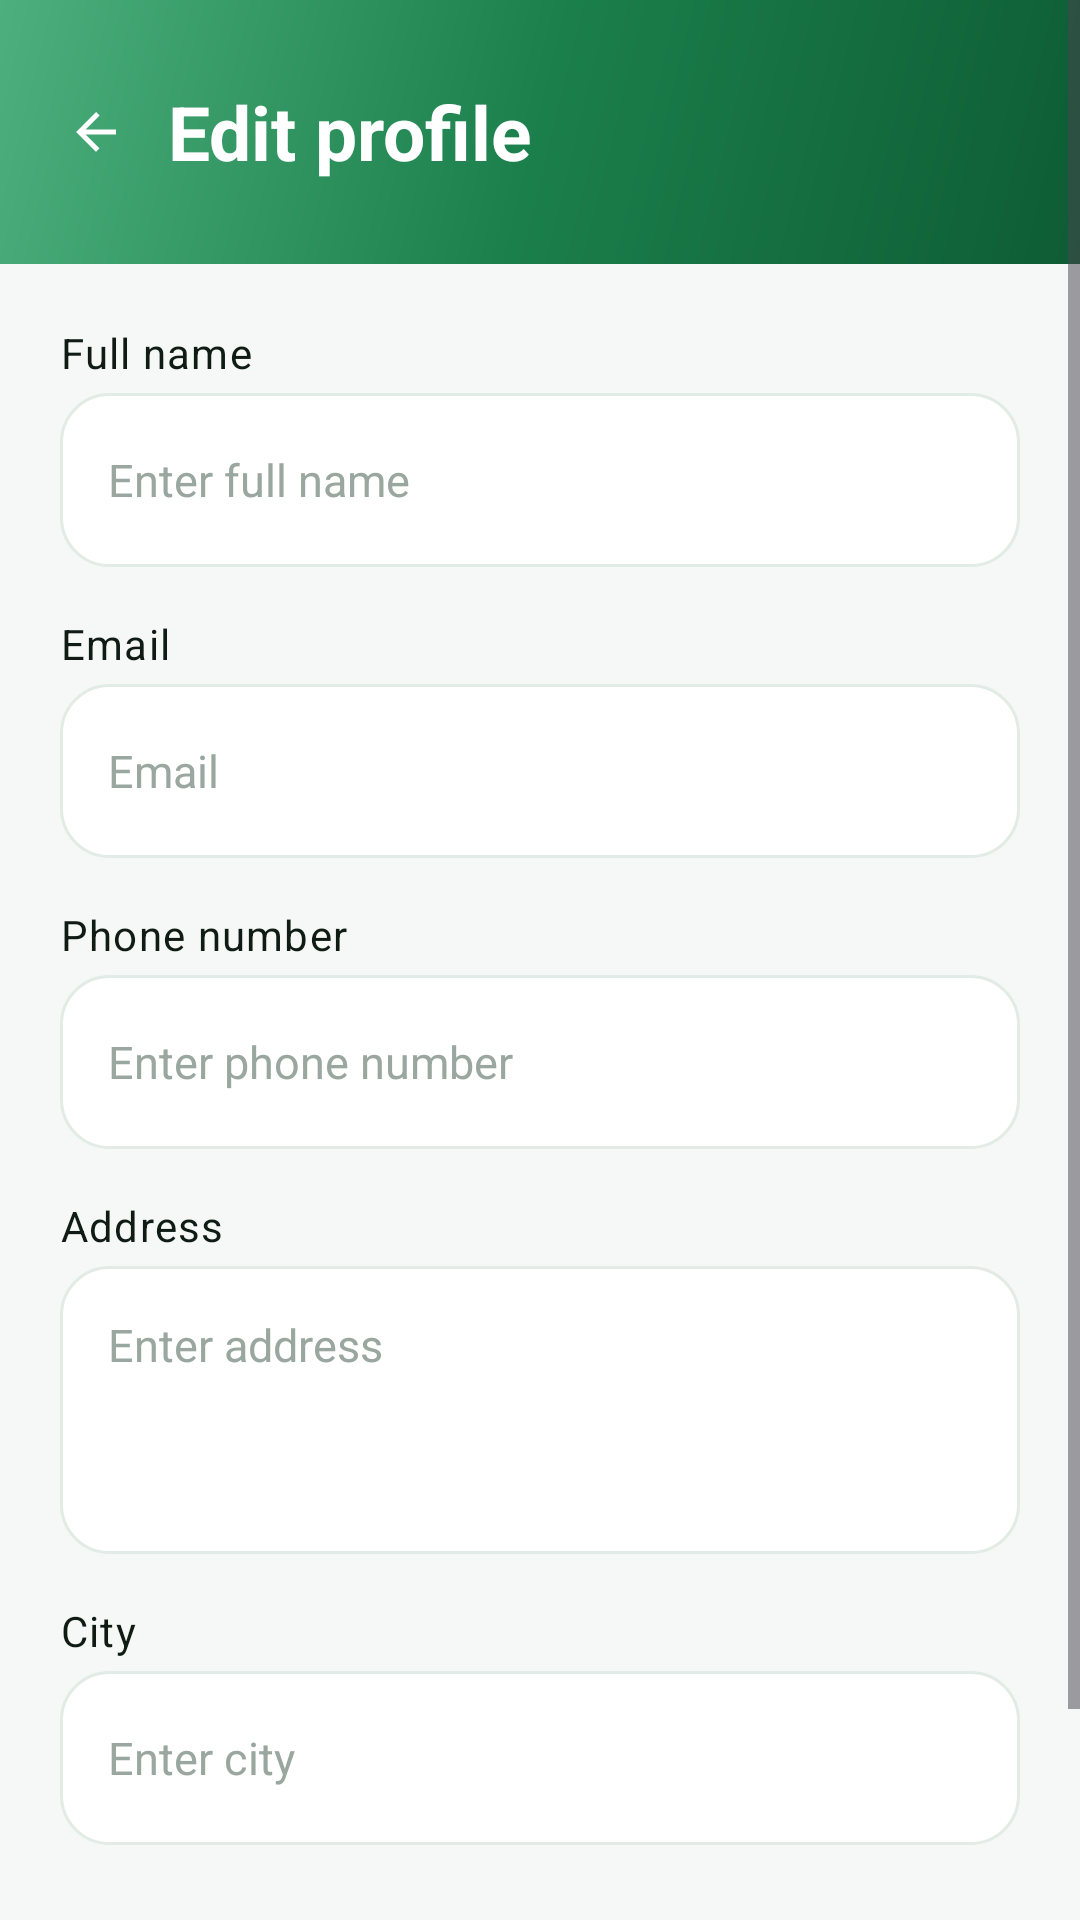

Produce the Android XML layout that renders to this screen, including the resource entries it uses.
<!-- AndroidManifest.xml: application theme Theme.farmer -->
<!-- res/layout/activity_edit_profile.xml -->
<?xml version="1.0" encoding="utf-8"?>
<ScrollView
    xmlns:android="http://schemas.android.com/apk/res/android"
    xmlns:app="http://schemas.android.com/apk/res-auto"
    android:layout_width="match_parent"
    android:layout_height="match_parent"
    android:background="@color/background"
    android:fillViewport="true">

    <LinearLayout
        android:layout_width="match_parent"
        android:layout_height="wrap_content"
        android:orientation="vertical">

        
        <LinearLayout
            android:layout_width="match_parent"
            android:layout_height="wrap_content"
            android:background="@drawable/bg_gradient_hero"
            android:gravity="center_vertical"
            android:orientation="horizontal"
            android:paddingHorizontal="@dimen/screen_padding"
            android:paddingTop="@dimen/space_xl"
            android:paddingBottom="@dimen/space_xl">

            <ImageView
                android:id="@+id/back_button"
                android:layout_width="24dp"
                android:layout_height="24dp"
                android:background="?attr/selectableItemBackgroundBorderless"
                android:contentDescription="@string/navigate_back"
                android:padding="@dimen/space_xxs"
                android:src="@drawable/ic_arrow_back"
                app:tint="@color/white" />

            <TextView
                android:layout_width="0dp"
                android:layout_height="wrap_content"
                android:layout_marginStart="@dimen/space_md"
                android:layout_weight="1"
                android:fontFamily="sans-serif-medium"
                android:text="@string/edit_profile_title"
                android:textColor="@color/white"
                android:textSize="25sp"
                android:textStyle="bold" />

            <FrameLayout
                android:layout_width="48dp"
                android:layout_height="48dp">

                <View
                    android:layout_width="48dp"
                    android:layout_height="48dp"
                    android:background="@drawable/bg_circle_white_glass" />

                <ImageView
                    android:layout_width="24dp"
                    android:layout_height="24dp"
                    android:layout_gravity="center"
                    android:contentDescription="@null"
                    android:src="@drawable/ic_edit"
                    app:tint="@color/white" />
            </FrameLayout>
        </LinearLayout>

        <LinearLayout
            android:layout_width="match_parent"
            android:layout_height="wrap_content"
            android:orientation="vertical"
            android:paddingHorizontal="@dimen/screen_padding"
            android:paddingTop="@dimen/space_xl"
            android:paddingBottom="@dimen/space_2xl">

            <TextView
                style="@style/Text.Body"
                android:layout_width="wrap_content"
                android:layout_height="wrap_content"
                android:layout_marginBottom="@dimen/space_xs"
                android:fontFamily="sans-serif-medium"
                android:text="@string/full_name_label"
                android:textColor="@color/text_primary" />

            <EditText
                android:id="@+id/edit_name"
                android:layout_width="match_parent"
                android:layout_height="@dimen/input_height"
                android:layout_marginBottom="@dimen/space_lg"
                android:background="@drawable/bg_input_field"
                android:hint="@string/full_name_hint"
                android:inputType="textPersonName"
                android:paddingHorizontal="@dimen/space_lg"
                android:textColor="@color/text_primary"
                android:textColorHint="@color/text_hint"
                android:textSize="15sp" />

            <TextView
                style="@style/Text.Body"
                android:layout_width="wrap_content"
                android:layout_height="wrap_content"
                android:layout_marginBottom="@dimen/space_xs"
                android:fontFamily="sans-serif-medium"
                android:text="@string/email_label"
                android:textColor="@color/text_primary" />

            <EditText
                android:id="@+id/edit_email"
                android:layout_width="match_parent"
                android:layout_height="@dimen/input_height"
                android:layout_marginBottom="@dimen/space_lg"
                android:background="@drawable/bg_input_field"
                android:hint="@string/email"
                android:inputType="textEmailAddress"
                android:paddingHorizontal="@dimen/space_lg"
                android:textColor="@color/text_primary"
                android:textColorHint="@color/text_hint"
                android:textSize="15sp" />

            <TextView
                style="@style/Text.Body"
                android:layout_width="wrap_content"
                android:layout_height="wrap_content"
                android:layout_marginBottom="@dimen/space_xs"
                android:fontFamily="sans-serif-medium"
                android:text="@string/phone_label"
                android:textColor="@color/text_primary" />

            <EditText
                android:id="@+id/edit_phone"
                android:layout_width="match_parent"
                android:layout_height="@dimen/input_height"
                android:layout_marginBottom="@dimen/space_lg"
                android:background="@drawable/bg_input_field"
                android:hint="@string/phone_hint"
                android:inputType="phone"
                android:paddingHorizontal="@dimen/space_lg"
                android:textColor="@color/text_primary"
                android:textColorHint="@color/text_hint"
                android:textSize="15sp" />

            <TextView
                style="@style/Text.Body"
                android:layout_width="wrap_content"
                android:layout_height="wrap_content"
                android:layout_marginBottom="@dimen/space_xs"
                android:fontFamily="sans-serif-medium"
                android:text="@string/address_label"
                android:textColor="@color/text_primary" />

            <EditText
                android:id="@+id/edit_address"
                android:layout_width="match_parent"
                android:layout_height="96dp"
                android:layout_marginBottom="@dimen/space_lg"
                android:background="@drawable/bg_input_field"
                android:gravity="top|start"
                android:hint="@string/address_hint"
                android:inputType="textPostalAddress|textMultiLine"
                android:padding="@dimen/space_lg"
                android:textColor="@color/text_primary"
                android:textColorHint="@color/text_hint"
                android:textSize="15sp" />

            <TextView
                style="@style/Text.Body"
                android:layout_width="wrap_content"
                android:layout_height="wrap_content"
                android:layout_marginBottom="@dimen/space_xs"
                android:fontFamily="sans-serif-medium"
                android:text="@string/city_label"
                android:textColor="@color/text_primary" />

            <EditText
                android:id="@+id/edit_city"
                android:layout_width="match_parent"
                android:layout_height="@dimen/input_height"
                android:layout_marginBottom="@dimen/space_2xl"
                android:background="@drawable/bg_input_field"
                android:hint="@string/city_hint"
                android:inputType="textCapWords"
                android:paddingHorizontal="@dimen/space_lg"
                android:textColor="@color/text_primary"
                android:textColorHint="@color/text_hint"
                android:textSize="15sp" />

            <Button
                android:id="@+id/save_profile_button"
                style="@style/Widget.Farmer.Button.Primary"
                android:layout_width="match_parent"
                android:text="@string/save_profile" />

        </LinearLayout>
    </LinearLayout>

</ScrollView>
<!-- resources referenced by this layout -->
<resources>
  <color name="background">#F5F8F6</color>
  <color name="text_hint">#9AA6A0</color>
  <color name="text_primary">#0F1B14</color>
  <color name="white">#FFFFFFFF</color>
  <dimen name="input_height">58dp</dimen>
  <dimen name="screen_padding">20dp</dimen>
  <dimen name="space_2xl">24dp</dimen>
  <dimen name="space_lg">16dp</dimen>
  <dimen name="space_md">12dp</dimen>
  <dimen name="space_xl">20dp</dimen>
  <dimen name="space_xs">4dp</dimen>
  <dimen name="space_xxs">2dp</dimen>
  <!-- drawable bg_gradient_hero (drawable) -->
  <?xml version="1.0" encoding="utf-8"?>
  <shape xmlns:android="http://schemas.android.com/apk/res/android"
      android:shape="rectangle">
      <gradient
          android:angle="135"
          android:startColor="@color/primary_dark"
          android:centerColor="@color/primary"
          android:endColor="@color/primary_light"
          android:type="linear" />
      <corners android:radius="0dp" />
  </shape>
  <!-- drawable ic_arrow_back (drawable) -->
  <vector xmlns:android="http://schemas.android.com/apk/res/android"
      android:width="24dp"
      android:height="24dp"
      android:viewportWidth="24"
      android:viewportHeight="24">
      <path
          android:fillColor="@color/text_primary"
          android:pathData="M20,11L7.83,11l5.59,-5.59L12,4l-8,8 8,8 1.41,-1.41L7.83,13L20,13v-2z" />
  </vector>
  <string name="address_hint">Enter address</string>
  <string name="address_label">Address</string>
  <string name="city_hint">Enter city</string>
  <string name="city_label">City</string>
  <string name="edit_profile_title">Edit profile</string>
  <string name="email">Email</string>
  <string name="email_label">Email</string>
  <string name="full_name_hint">Enter full name</string>
  <string name="full_name_label">Full name</string>
  <string name="navigate_back">Navigate back</string>
  <string name="phone_hint">Enter phone number</string>
  <string name="phone_label">Phone number</string>
  <string name="save_profile">Save profile</string>
  <style name="Text.Body" parent="TextAppearance.MaterialComponents.Body1">
          <item name="android:textColor">@color/text_secondary</item>
          <item name="android:textSize">14sp</item>
      </style>
  <style name="Widget.Farmer.Button.Primary" parent="Widget.MaterialComponents.Button">
          <item name="android:layout_height">@dimen/button_height</item>
          <item name="android:textSize">16sp</item>
          <item name="android:textStyle">bold</item>
          <item name="android:textAllCaps">false</item>
          <item name="android:letterSpacing">0.01</item>
          <item name="android:textColor">@color/text_on_primary</item>
          <item name="backgroundTint">@color/primary</item>
          <item name="cornerRadius">@dimen/radius_md</item>
          <item name="elevation">0dp</item>
          <item name="rippleColor">@color/overlay_light</item>
      </style>
  <style name="Theme.farmer" parent="Base.Theme.farmer">
      </style>
  <color name="primary_dark">#0E5C34</color>
  <color name="primary">#1B7F4B</color>
  <color name="primary_light">#4CAF7D</color>
  <color name="surface">#FFFFFF</color>
  <dimen name="radius_md">16dp</dimen>
  <color name="border">#E2EBE5</color>
  <color name="text_secondary">#5C6B62</color>
  <dimen name="button_height">56dp</dimen>
  <color name="text_on_primary">#FFFFFF</color>
  <color name="overlay_light">#1AFFFFFF</color>
  <color name="accent">#F5A623</color>
  <color name="accent_dark">#D88A0A</color>
  <color name="surface_muted">#EDF2EF</color>
  <style name="Widget.Farmer.BottomNav" parent="Widget.MaterialComponents.BottomNavigationView.Colored">
          <item name="itemIconTint">@color/selector_bottom_nav</item>
          <item name="itemTextColor">@color/selector_bottom_nav</item>
          <item name="itemActiveIndicatorStyle">@null</item>
          <item name="backgroundTint">@color/surface</item>
      </style>
</resources>
